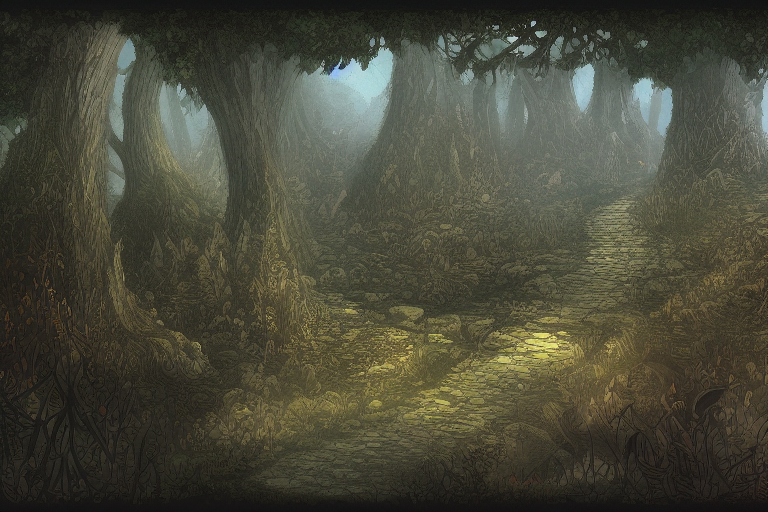
Generation parameters embedded in this image by AUTOMATIC1111 Stable Diffusion web UI or a fork of it (Forge, ...) (PNG 'parameters' text chunk):
illustration of a fantasy dungeon leading to a fantasy forest
Steps: 25, Sampler: Euler a, CFG scale: 7, Seed: 3609643421, Size: 768x512, Model hash: 6ce0161689, Model: v1-5-pruned-emaonly